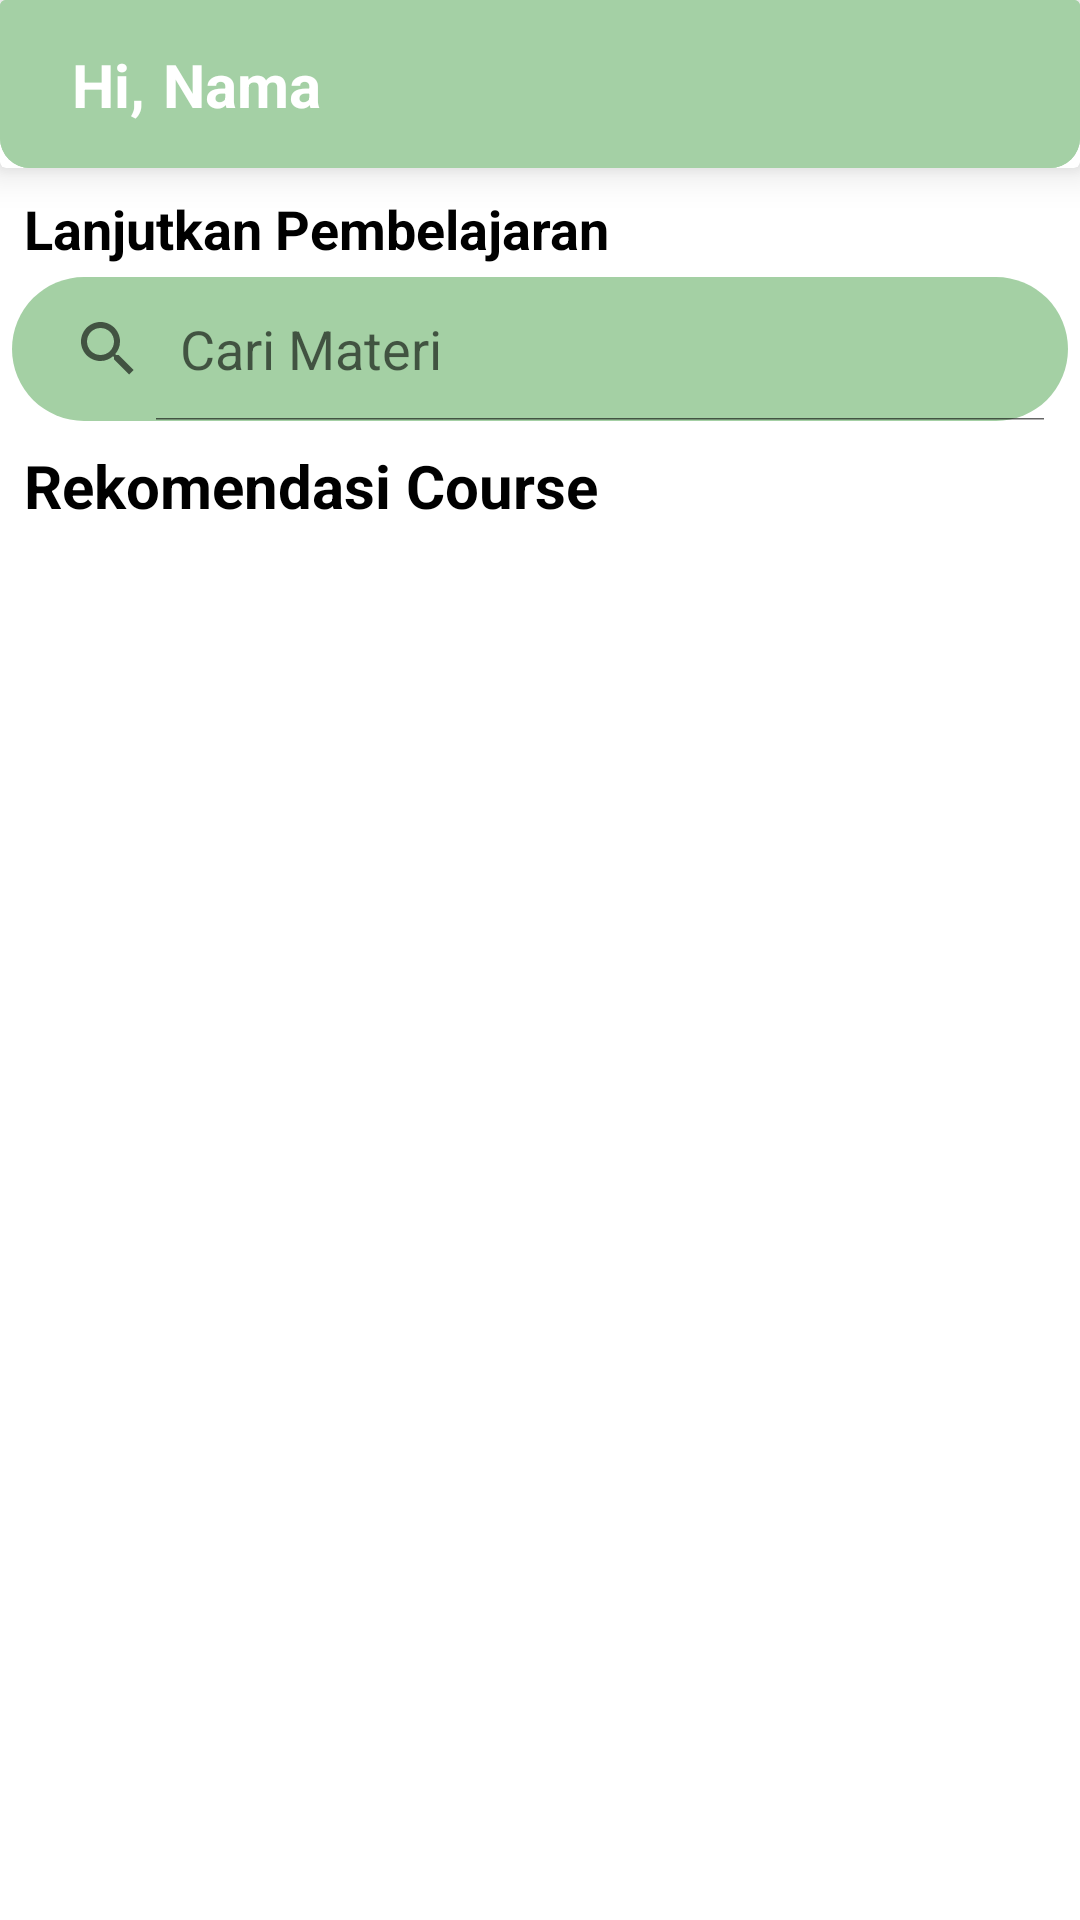

Write the Android layout XML for this screen, with the resource values it uses.
<!-- AndroidManifest.xml: application theme Theme.AmatiApp -->
<!-- res/layout/fragment_home.xml -->
<?xml version="1.0" encoding="utf-8"?>
<ScrollView xmlns:android="http://schemas.android.com/apk/res/android"
    xmlns:tools="http://schemas.android.com/tools"
    android:layout_width="match_parent"
    android:layout_height="match_parent"
    xmlns:app="http://schemas.android.com/apk/res-auto"
    tools:context=".ui.HomeFragment">

    <RelativeLayout
        android:layout_width="match_parent"
        android:layout_height="wrap_content">

        <androidx.cardview.widget.CardView
            android:id="@+id/topbar"
            android:layout_width="match_parent"
            android:layout_height="wrap_content"
            app:cardElevation="8dp">
            <com.google.android.material.appbar.AppBarLayout
                android:layout_width="match_parent"
                android:layout_height="wrap_content"
                android:background="@drawable/topbar">

                <androidx.constraintlayout.widget.ConstraintLayout
                    android:layout_width="match_parent"
                    android:layout_height="match_parent"
                    >

                    <androidx.appcompat.widget.Toolbar
                        android:id="@+id/toolbar"
                        android:layout_width="match_parent"
                        android:layout_height="?attr/actionBarSize"
                        android:background="@drawable/topbar"
                        app:layout_constraintBottom_toBottomOf="parent"
                        app:layout_constraintEnd_toEndOf="parent"
                        app:layout_constraintStart_toStartOf="parent"
                        app:layout_constraintTop_toTopOf="parent" />

                    <TextView
                        android:id="@+id/textView2"
                        android:layout_width="wrap_content"
                        android:layout_height="match_parent"
                        android:layout_marginStart="24dp"
                        android:layout_marginTop="8dp"
                        android:layout_marginBottom="8dp"
                        android:text="@string/hi_home"
                        android:textColor="@color/white"
                        android:textSize="20sp"
                        android:textStyle="bold"
                        app:layout_constraintBottom_toBottomOf="parent"
                        app:layout_constraintStart_toStartOf="parent"
                        app:layout_constraintTop_toTopOf="parent" />

                    <TextView
                        android:id="@+id/nama"
                        android:layout_width="wrap_content"
                        android:layout_height="match_parent"
                        android:layout_marginStart="1dp"
                        android:layout_marginTop="8dp"
                        android:layout_marginBottom="8dp"
                        android:text="@string/nama_home"
                        android:textColor="@color/white"
                        android:textSize="20sp"
                        android:textStyle="bold"
                        app:layout_constraintBottom_toBottomOf="parent"
                        app:layout_constraintStart_toEndOf="@+id/textView2"
                        app:layout_constraintTop_toTopOf="parent" />


                </androidx.constraintlayout.widget.ConstraintLayout>

            </com.google.android.material.appbar.AppBarLayout>
        </androidx.cardview.widget.CardView>

        <LinearLayout
            android:id="@+id/atas"
            android:paddingTop="8dp"
            android:layout_below="@+id/topbar"
            android:layout_width="match_parent"
            android:layout_height="wrap_content"
            android:orientation="vertical">

            <TextView
                android:id="@+id/lanjut_belajar"
                android:layout_width="match_parent"
                android:layout_height="wrap_content"
                android:paddingStart="8dp"
                android:paddingEnd="8dp"
                android:text="@string/lanjutkan_pembelajaran"
                android:textColor="@color/black"
                android:textStyle="bold"
                android:textSize="18sp" />

            <androidx.recyclerview.widget.RecyclerView
                android:id="@+id/rv_progress"
                android:layout_width="wrap_content"
                android:layout_height="wrap_content"
                android:orientation="horizontal"
                app:layoutManager="androidx.recyclerview.widget.LinearLayoutManager"
                tools:listitem="@layout/rvprogress_item" />
        </LinearLayout>
        <LinearLayout
            android:id="@+id/bawah"
            android:layout_width="match_parent"
            android:layout_height="wrap_content"
            android:layout_below="@+id/atas"
            android:orientation="vertical">

            <SearchView
                android:id="@+id/search_bar"
                android:layout_width="match_parent"
                android:layout_height="wrap_content"
                android:layout_margin="4dp"
                android:background="@drawable/custom_search"
                android:iconifiedByDefault="false"
                android:queryHint="Cari Materi"
                app:iconifiedByDefault="false" />

            <TextView
                android:layout_width="match_parent"
                android:layout_height="wrap_content"
                android:paddingTop="4dp"
                android:paddingStart="8dp"
                android:paddingEnd="8dp"
                android:textColor="@color/black"
                android:textStyle="bold"
                android:textSize="20sp"
                android:text="@string/rekomendasi" />

            <androidx.recyclerview.widget.RecyclerView
                android:id="@+id/rv_course"
                android:layout_width="match_parent"
                android:layout_height="wrap_content"
                android:orientation="vertical"
                app:layoutManager="androidx.recyclerview.widget.LinearLayoutManager"
                tools:listitem="@layout/modul_item" />
        </LinearLayout>
    </RelativeLayout>
</ScrollView>
<!-- res/layout/rvprogress_item.xml (included above) -->
<?xml version="1.0" encoding="utf-8"?>
<androidx.cardview.widget.CardView xmlns:android="http://schemas.android.com/apk/res/android"
    xmlns:card_view="http://schemas.android.com/apk/res-auto"
    xmlns:tools="http://schemas.android.com/tools"
    android:id="@+id/card_view"
    android:layout_width="247dp"
    android:layout_height="130dp"
    android:layout_margin="10dp"
    android:paddingTop="10dp"
    android:layout_gravity="center"
    android:background="@color/white"
    card_view:cardCornerRadius="28dp"
    android:clickable="true"
    android:foreground="?android:attr/selectableItemBackground"
    android:focusable="true">

    <ImageView
        android:id="@+id/bg_progress"
        android:layout_width="match_parent"
        android:layout_height="match_parent"
        android:src="@drawable/progress_item_besar"
        android:layout_gravity="center"/>

    <androidx.constraintlayout.widget.ConstraintLayout
        android:layout_width="match_parent"
        android:layout_height="wrap_content">

        <TextView
            android:id="@+id/tv_name"
            android:layout_width="100dp"
            android:layout_height="40dp"
            android:layout_gravity="center"
            android:layout_marginStart="16dp"
            android:layout_marginTop="4dp"
            android:textColor="@color/white"
            android:textSize="16sp"
            android:textStyle="bold"
            card_view:layout_constraintStart_toStartOf="parent"
            card_view:layout_constraintTop_toTopOf="parent"
            tools:text="name" />

        <TextView
            android:id="@+id/tv_desc"
            android:layout_width="126dp"
            android:layout_height="80dp"
            android:layout_marginStart="16dp"
            android:textColor="@color/white"
            android:textSize="13sp"
            card_view:layout_constraintStart_toStartOf="parent"
            card_view:layout_constraintTop_toBottomOf="@+id/tv_name"
            tools:text="Desc" />

    </androidx.constraintlayout.widget.ConstraintLayout>
</androidx.cardview.widget.CardView>
<!-- res/layout/modul_item.xml (included above) -->
<?xml version="1.0" encoding="utf-8"?>
<androidx.cardview.widget.CardView xmlns:android="http://schemas.android.com/apk/res/android"
    xmlns:card_view="http://schemas.android.com/apk/res-auto"
    xmlns:tools="http://schemas.android.com/tools"
    android:id="@+id/card_view"
    android:layout_width="wrap_content"
    android:layout_height="218dp"
    android:layout_margin="10dp"
    android:paddingTop="10dp"
    android:layout_gravity="center"
    android:background="@color/white"
    card_view:cardCornerRadius="37dp"
    android:clickable="true"
    android:foreground="?android:attr/selectableItemBackground"
    android:focusable="true">

    <ImageView
        android:id="@+id/bg_modul"
        android:layout_width="match_parent"
        android:layout_height="match_parent"
        android:src="@drawable/modul"
        android:layout_gravity="center" />

    <androidx.constraintlayout.widget.ConstraintLayout
        android:layout_width="match_parent"
        android:layout_height="90dp"
        android:layout_gravity="bottom">

        <TextView
            android:id="@+id/tv_name"
            android:layout_width="match_parent"
            android:layout_height="30dp"
            android:layout_gravity="center"
            android:layout_marginTop="4dp"
            android:layout_marginStart="16dp"
            android:layout_marginEnd="16dp"
            android:textColor="@color/white"
            android:textSize="20sp"
            android:textStyle="bold"
            card_view:layout_constraintEnd_toEndOf="parent"
            card_view:layout_constraintStart_toStartOf="parent"
            card_view:layout_constraintTop_toTopOf="parent"
            tools:text="name" />

        <TextView
            android:id="@+id/tv_desc"
            android:layout_width="match_parent"
            android:layout_height="40dp"
            android:layout_marginStart="16dp"
            android:layout_marginEnd="16dp"
            android:textColor="@color/white"
            android:textSize="15sp"
            card_view:layout_constraintStart_toStartOf="parent"
            card_view:layout_constraintTop_toBottomOf="@+id/tv_name"
            tools:text="progress" />

    </androidx.constraintlayout.widget.ConstraintLayout>
</androidx.cardview.widget.CardView>
<!-- resources referenced by this layout -->
<resources>
  <color name="black">#FF000000</color>
  <color name="white">#FFFFFFFF</color>
  <!-- drawable custom_search (drawable) -->
  <?xml version="1.0" encoding="utf-8"?>
  <shape
      xmlns:android="http://schemas.android.com/apk/res/android"
      android:shape="rectangle">
  
      <corners
          android:radius="25dp" />
  
      <solid
          android:color="#A4D0A4" />
  </shape>
  <!-- drawable progress_item_besar: png bitmap (drawable, 395035 bytes) -->
  <!-- drawable topbar (drawable) -->
  <?xml version="1.0" encoding="utf-8"?>
  <shape
      xmlns:android="http://schemas.android.com/apk/res/android">
  
      <corners
          android:bottomLeftRadius="10dp"
          android:bottomRightRadius="10dp"/>
  
      <solid android:color="#A4D0A5" />
  
  </shape>
  <string name="hi_home">"Hi, "</string>
  <string name="lanjutkan_pembelajaran">Lanjutkan Pembelajaran</string>
  <string name="nama_home">Nama</string>
  <string name="rekomendasi">Rekomendasi Course</string>
  <style name="Theme.AmatiApp" parent="Theme.MaterialComponents.DayNight.DarkActionBar">
          
          <item name="colorPrimary">@color/button_color</item>
          <item name="colorPrimaryVariant">@color/button_color</item>
          <item name="colorOnPrimary">@color/white</item>
          
          <item name="colorSecondary">@color/teal_200</item>
          <item name="colorSecondaryVariant">@color/teal_700</item>
          <item name="colorOnSecondary">@color/black</item>
          
          <item name="android:statusBarColor">?attr/colorPrimaryVariant</item>
          
      </style>
  <color name="button_color">#617A55</color>
  <color name="teal_200">#FF03DAC5</color>
  <color name="teal_700">#FF018786</color>
</resources>
